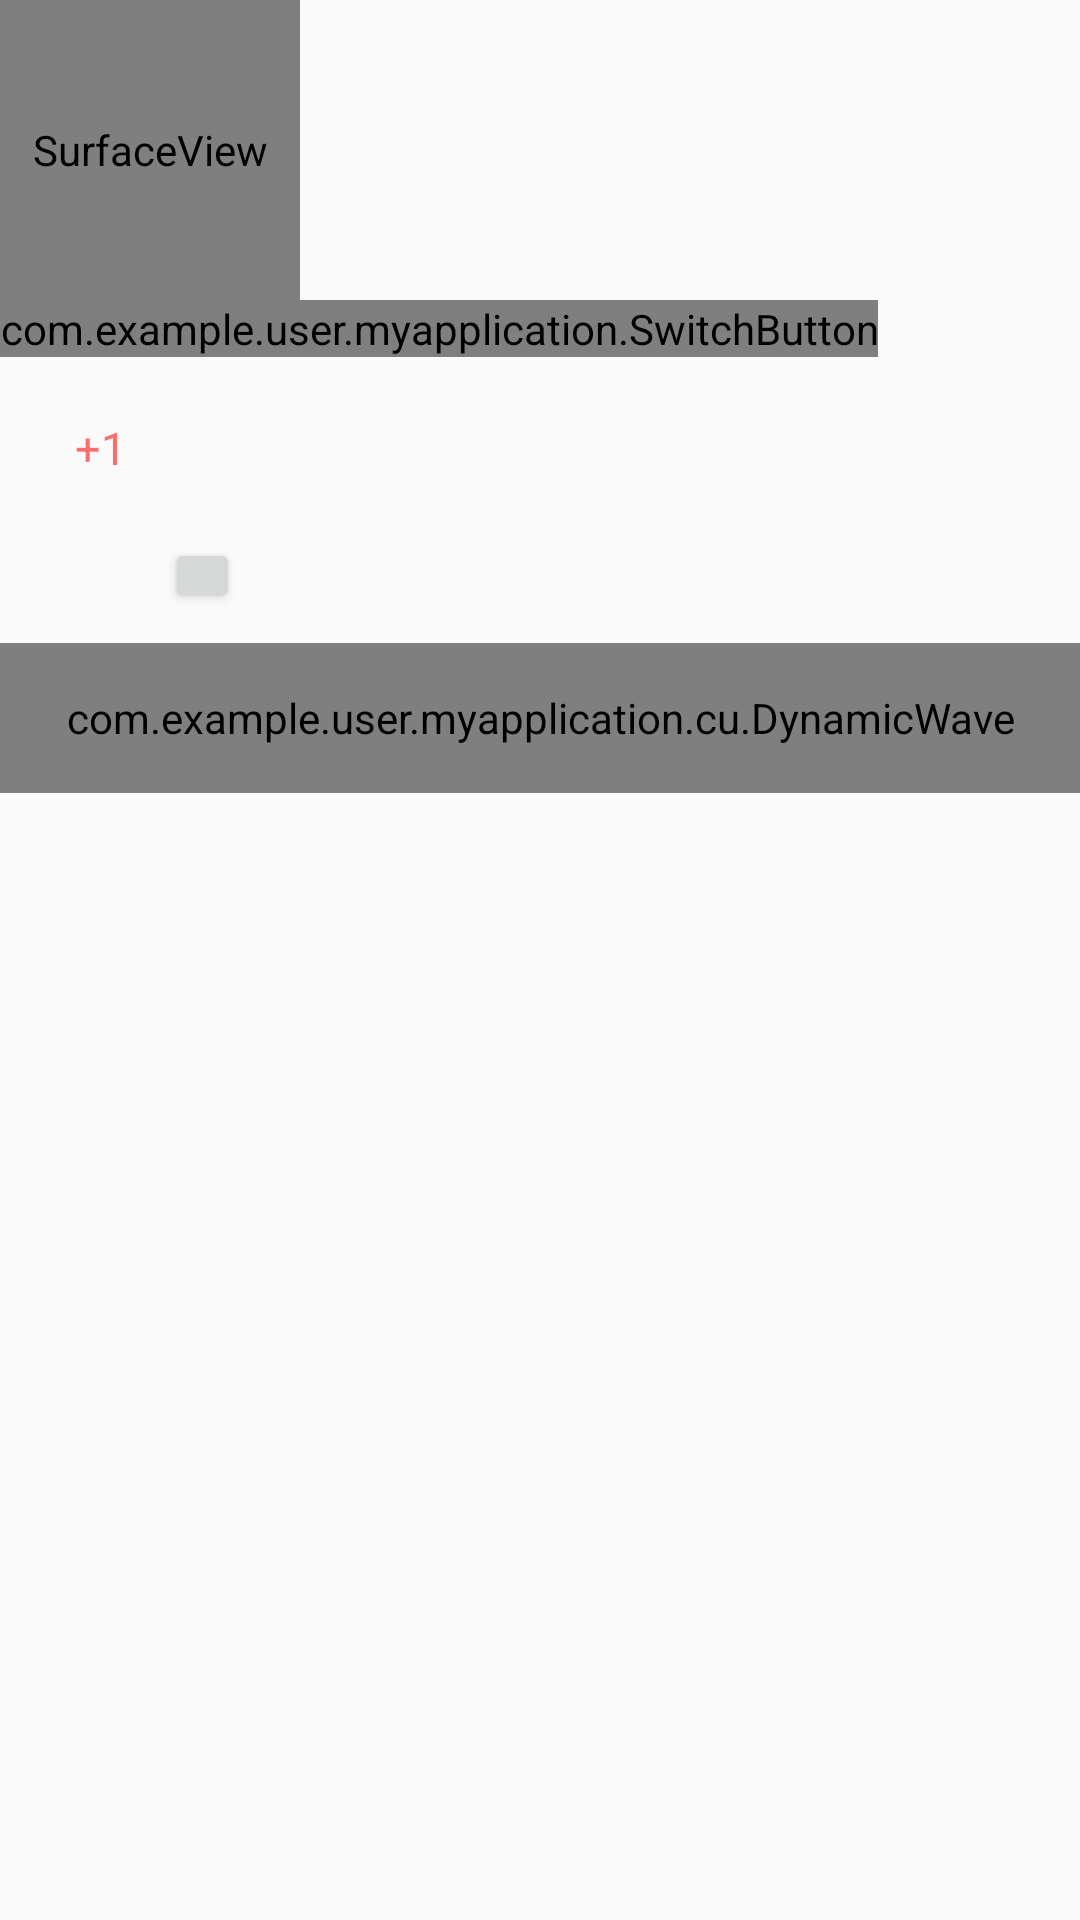

This screen was rendered from an Android layout file. Write that file and the resources it references.
<!-- AndroidManifest.xml: application theme AppTheme -->
<!-- res/layout/activity_surfacefun.xml -->
<?xml version="1.0" encoding="utf-8"?>
<LinearLayout xmlns:android="http://schemas.android.com/apk/res/android"
    android:layout_width="match_parent"
    android:layout_height="match_parent"
    android:orientation="vertical">

    <SurfaceView
        android:id="@+id/sv"
        android:layout_width="100dp"
        android:layout_height="100dp" />

    <com.example.user.myapplication.SwitchButton
        android:layout_width="wrap_content"
        android:layout_height="wrap_content" />

    <TextView
        android:id="@+id/tv_like_plus1"
        android:text="+1"
        android:textColor="#fa6e6e"
        android:textSize="15sp"
        android:layout_marginTop="20dp"
        android:layout_marginLeft="25dp"
        android:layout_width="wrap_content"
        android:layout_height="wrap_content" />

    <LinearLayout
        android:layout_marginLeft="15dp"
        android:layout_marginTop="10dp"
        android:layout_width="wrap_content"
        android:layout_height="wrap_content">

        <TextView
            android:id="@+id/tv_cc"
            android:layout_width="25dp"
            android:layout_height="25dp" />

        <Button
            android:id="@+id/btn_cc"
            android:layout_marginLeft="15dp"
            android:layout_marginTop="10dp"
            android:layout_width="25dp"
            android:layout_height="25dp" />

    </LinearLayout>

    <com.example.user.myapplication.cu.DynamicWave
        android:id="@+id/dw"
        android:layout_marginTop="10dp"
        android:layout_width="match_parent"
        android:layout_height="50dp" />

</LinearLayout>
<!-- resources referenced by this layout -->
<resources>
  <style name="AppTheme" parent="Theme.AppCompat.Light.NoActionBar">
          
          <item name="colorPrimaryDark">@color/colorPrimaryDark</item>
          
          <item name="colorPrimary">@color/colorPrimary</item>
          
          <item name="drawerArrowStyle">@style/AppTheme.DrawerArrowToggle</item>
          <item name="windowActionBar">false</item>
          <item name="windowNoTitle">true</item>
      </style>
  <color name="colorPrimaryDark">@color/material_deep_teal_500</color>
  <color name="colorPrimary">@color/material_deep_teal_500</color>
  <style name="AppTheme.DrawerArrowToggle" parent="Base.Widget.AppCompat.DrawerArrowToggle">
          <item name="color">@android:color/white</item>
      </style>
</resources>
